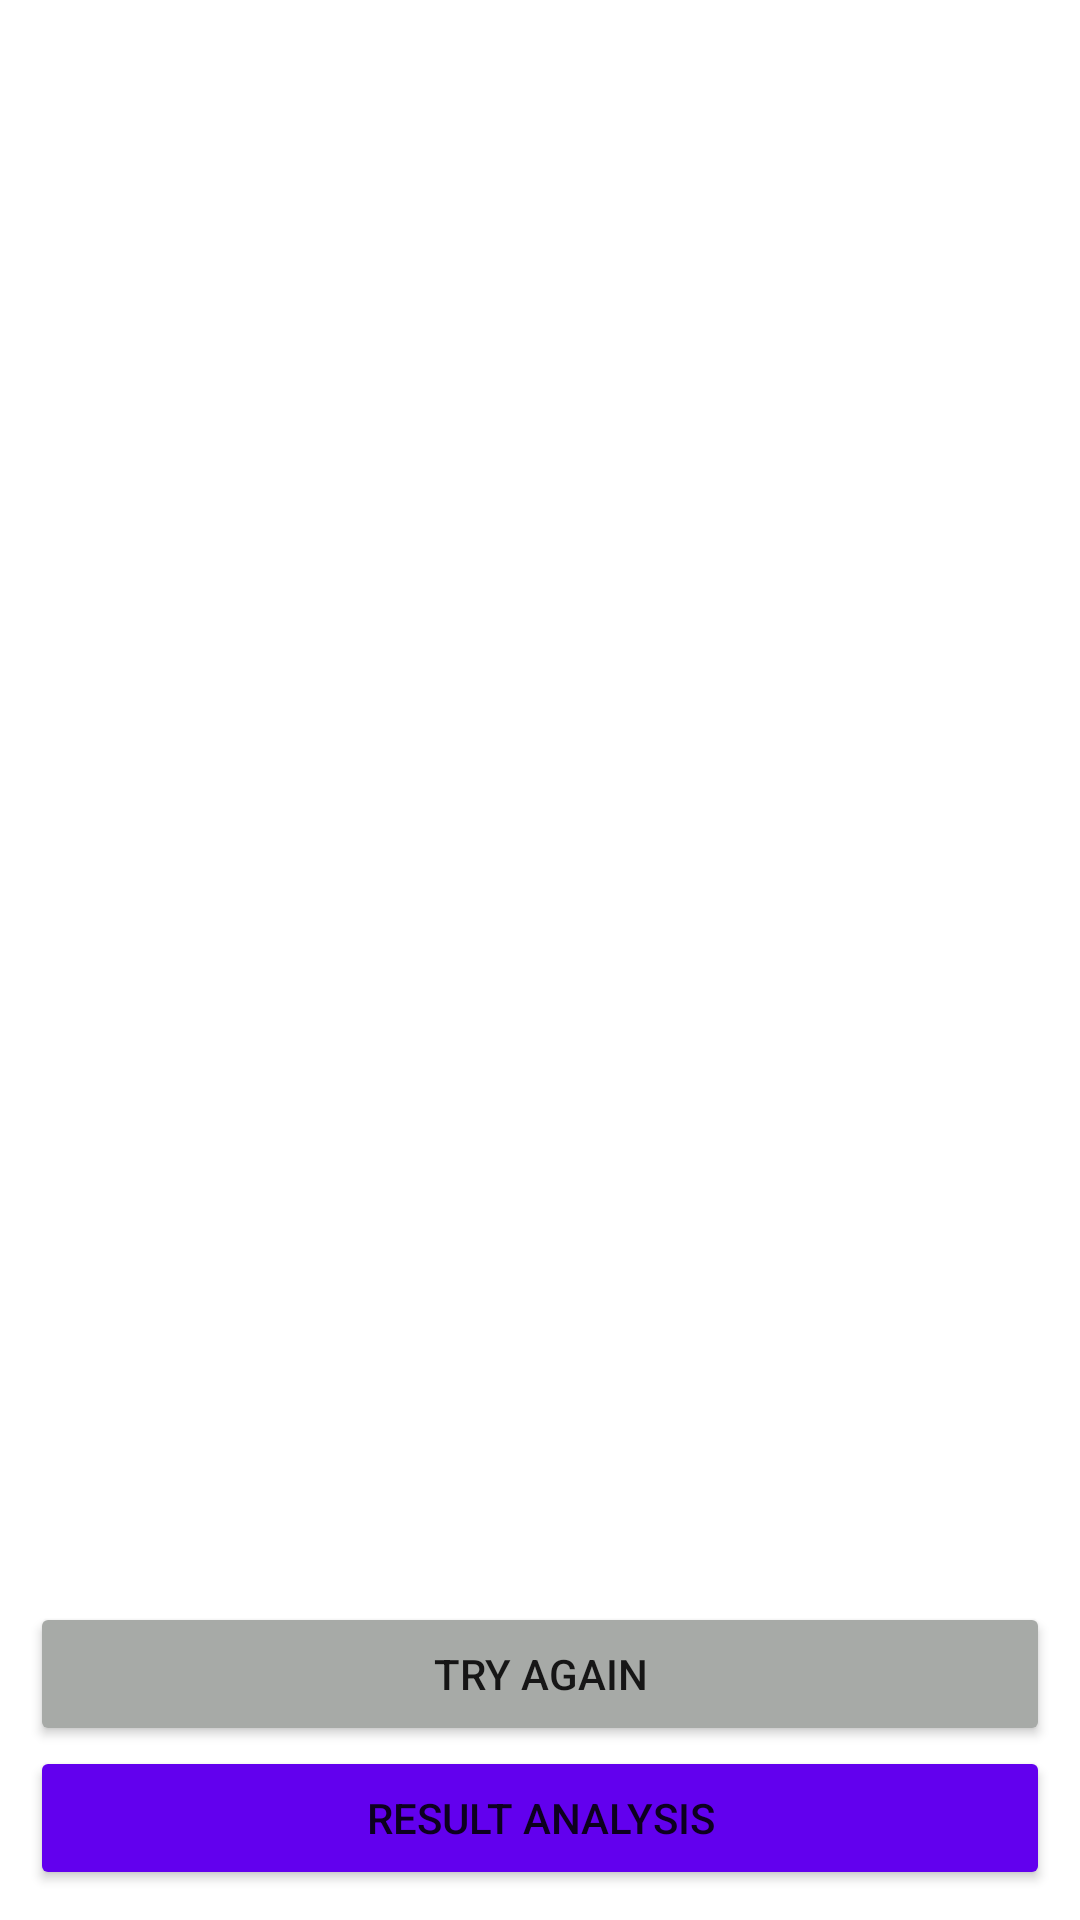

Android layout source for this screen:
<!-- AndroidManifest.xml: application theme Theme.QuizApp -->
<!-- res/layout/fragment_result.xml -->
<?xml version="1.0" encoding="utf-8"?>
<RelativeLayout xmlns:android="http://schemas.android.com/apk/res/android"
    xmlns:tools="http://schemas.android.com/tools"
    android:layout_width="match_parent"
    android:layout_height="match_parent">

    <LinearLayout
        android:layout_width="match_parent"
        android:layout_height="match_parent"
        android:layout_margin="10dp"
        android:orientation="vertical"
        tools:context=".ui.result.ResultFragment">

        <TextView
            android:id="@+id/totalQuestionsTv"
            android:layout_width="match_parent"
            android:layout_height="wrap_content"
            android:padding="10dp"
            android:textColor="@color/black"
            android:textSize="18sp"
            tools:text="@string/total_questions" />

        <TextView
            android:id="@+id/correctAnswerTv"
            android:layout_width="match_parent"
            android:layout_height="wrap_content"
            android:padding="10dp"
            android:textColor="@color/splash_color"
            android:textSize="18sp"
            tools:text="@string/correct_answers" />

        <TextView
            android:id="@+id/wrongAnswerTv"
            android:layout_width="match_parent"
            android:layout_height="wrap_content"
            android:padding="10dp"
            android:textColor="@color/red"
            android:textSize="18sp"
            tools:text="@string/wrong_answer" />

        <TextView
            android:id="@+id/yourScoreTv"
            android:layout_width="match_parent"
            android:layout_height="wrap_content"
            android:padding="10dp"
            android:textColor="@color/purple_700"
            android:textSize="18sp"
            tools:text="@string/your_score" />

    </LinearLayout>

    <LinearLayout
        android:layout_width="match_parent"
        android:layout_height="wrap_content"
        android:layout_alignParentBottom="true"
        android:paddingVertical="10dp"
        android:orientation="vertical">

        <Button
            android:id="@+id/try_again_button"
            android:layout_width="match_parent"
            android:layout_height="wrap_content"
            android:layout_weight="1"
            android:layout_marginHorizontal="10dp"
            android:backgroundTint="@color/gray"
            android:text="@string/try_again"/>

        <Button
            android:id="@+id/result_analysis_button"
            android:layout_width="match_parent"
            android:layout_height="wrap_content"
            android:layout_weight="1"
            android:layout_marginHorizontal="10dp"
            android:backgroundTint="@color/purple_500"
            android:text="@string/result_analysis"/>

    </LinearLayout>

</RelativeLayout>
<!-- resources referenced by this layout -->
<resources>
  <color name="black">#FF000000</color>
  <color name="gray">#A7AAA7</color>
  <color name="purple_500">#FF6200EE</color>
  <color name="purple_700">#FF3700B3</color>
  <color name="splash_color">#8BC34A</color>
  <string name="correct_answers">Correct Answers(Score) : </string>
  <string name="result_analysis">Result Analysis</string>
  <string name="total_questions">Total Questions : </string>
  <string name="try_again">Try Again</string>
  <string name="wrong_answer">Wrong Answer : </string>
  <string name="your_score">Your Score is : </string>
  <style name="Theme.QuizApp" parent="Theme.MaterialComponents.DayNight.DarkActionBar">
        
        <item name="colorPrimary">@color/purple_500</item>
        <item name="colorPrimaryVariant">@color/purple_700</item>
        <item name="colorOnPrimary">@color/white</item>
        
        <item name="colorSecondary">@color/teal_200</item>
        <item name="colorSecondaryVariant">@color/teal_700</item>
        <item name="colorOnSecondary">@color/black</item>
        
        <item name="android:statusBarColor">?attr/colorPrimaryVariant</item>
        
    </style>
  <color name="white">#FFFFFFFF</color>
  <color name="teal_200">#FF03DAC5</color>
  <color name="teal_700">#FF018786</color>
</resources>
